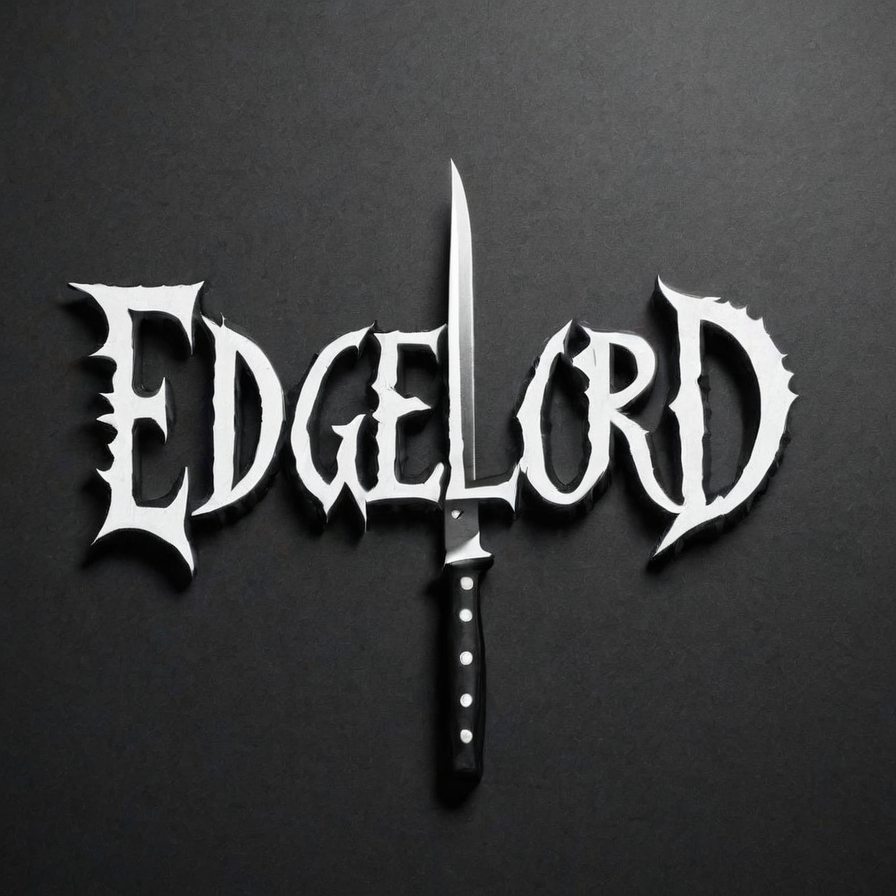
Generation parameters embedded in this image by InvokeAI (PNG metadata text chunk, JSON):
{"app_version":"3.3.0post1","generation_mode":"sdxl_txt2img","positive_prompt":"('edgelord' text logo: 1.5), black, white, knife, scalpel, serrated, cleaver","negative_prompt":"","width":896,"height":896,"seed":2409072476,"rand_device":"cuda","cfg_scale":4.0,"steps":24,"scheduler":"heun","model":{"model_name":"jibMixRealisticXL_v10","base_model":"sdxl","model_type":"main"},"controlnets":[],"ipAdapters":[],"t2iAdapters":[],"loras":[{"lora":{"model_name":"Harrlogos_v2.0","base_model":"sdxl"},"weight":1.0},{"lora":{"model_name":"gloom","base_model":"sdxl"},"weight":0.11}],"positive_style_prompt":"","negative_style_prompt":""}